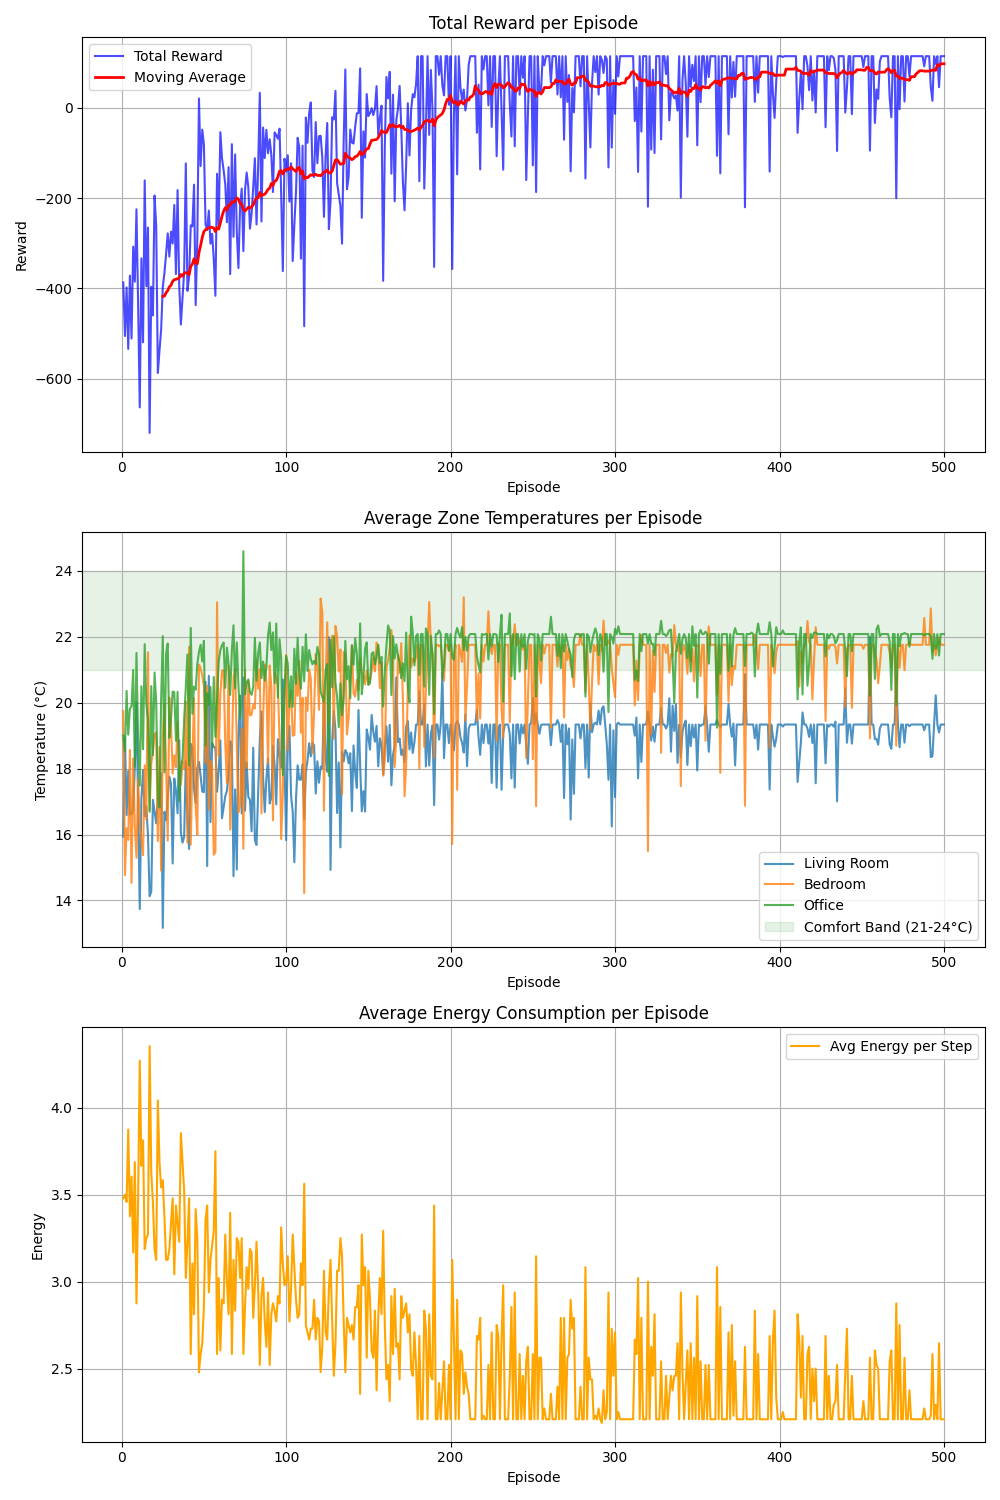

Data behind this chart, as committed beside it:
run_id, episode, total_reward, avg_temp_zone0, avg_temp_zone1, avg_temp_zone2, avg_energy, epsilon
exp-qlearning-1, 1, -386.8, 15.94, 19.74, 19.01, 3.479, 0.297
exp-qlearning-1, 2, -505.6, 18.93, 14.77, 18.52, 3.5, 0.294
exp-qlearning-1, 3, -397.9, 16.59, 16.19, 20.36, 3.458, 0.2911
exp-qlearning-1, 4, -534.2, 17.93, 15.84, 19.03, 3.875, 0.2882
exp-qlearning-1, 5, -371.9, 16.61, 18.57, 19.81, 3.375, 0.2853
exp-qlearning-1, 6, -511.1, 16.63, 14.53, 19.9, 3.604, 0.2824
exp-qlearning-1, 7, -307.7, 16.75, 18.31, 21, 3.167, 0.2796
exp-qlearning-1, 8, -385.3, 18.04, 16.28, 18.05, 3.688, 0.2768
exp-qlearning-1, 9, -225, 20.01, 15.29, 21.51, 2.875, 0.2741
exp-qlearning-1, 10, -434.6, 16.81, 17.69, 18.92, 3.479, 0.2713
exp-qlearning-1, 11, -663.7, 13.74, 16.34, 17.48, 4.271, 0.2686
exp-qlearning-1, 12, -333.8, 17.08, 15.82, 20.5, 3.667, 0.2659
exp-qlearning-1, 13, -519.5, 17.96, 15.38, 18.59, 3.812, 0.2633
exp-qlearning-1, 14, -160.9, 16.55, 18.1, 21.78, 3.188, 0.2606
exp-qlearning-1, 15, -395.3, 16.86, 16.45, 19.97, 3.25, 0.258
exp-qlearning-1, 16, -265.4, 15.97, 21.53, 19.46, 3.271, 0.2554
exp-qlearning-1, 17, -720.1, 14.13, 16.74, 16.69, 4.354, 0.2529
exp-qlearning-1, 18, -396.7, 14.27, 18.16, 20.51, 3.625, 0.2504
exp-qlearning-1, 19, -460, 17.05, 18.5, 18.42, 3.458, 0.2479
exp-qlearning-1, 20, -194.5, 16.7, 19.04, 20.92, 3.188, 0.2454
exp-qlearning-1, 21, -262.4, 16.34, 19.1, 20.01, 3.125, 0.2429
exp-qlearning-1, 22, -587.3, 17.14, 15.8, 17.2, 4.042, 0.2405
exp-qlearning-1, 23, -537.8, 16.91, 18.66, 16.82, 3.688, 0.2381
exp-qlearning-1, 24, -491.7, 17.86, 14.9, 20.11, 3.542, 0.2357
exp-qlearning-1, 25, -397.6, 13.17, 18.94, 22.02, 3.583, 0.2333
exp-qlearning-1, 26, -366.1, 16.69, 19.97, 17.89, 3.375, 0.231
exp-qlearning-1, 27, -324.5, 16.44, 18.09, 21.49, 3.125, 0.2287
exp-qlearning-1, 28, -278.3, 17.15, 15.81, 21.8, 3.125, 0.2264
exp-qlearning-1, 29, -329.8, 17.75, 20.16, 18.94, 3.188, 0.2242
exp-qlearning-1, 30, -274.4, 17.54, 19.34, 19.51, 3.333, 0.2219
exp-qlearning-1, 31, -300.8, 15.12, 17.85, 20.34, 3.479, 0.2197
exp-qlearning-1, 32, -215.5, 17.7, 18.4, 20.32, 3.042, 0.2175
exp-qlearning-1, 33, -368.6, 17.34, 18.04, 18.84, 3.438, 0.2153
exp-qlearning-1, 34, -182.4, 16.64, 19.42, 20.33, 3.333, 0.2132
exp-qlearning-1, 35, -394.3, 18.86, 18.17, 17.01, 3.229, 0.211
exp-qlearning-1, 36, -480.2, 16.07, 17.51, 18.01, 3.854, 0.2089
exp-qlearning-1, 37, -420.6, 15.75, 18.21, 18.32, 3.688, 0.2068
exp-qlearning-1, 38, -362.5, 15.93, 18.01, 19.49, 3.521, 0.2048
exp-qlearning-1, 39, -123.3, 18.23, 20.04, 20.51, 3.021, 0.2027
exp-qlearning-1, 40, -405.6, 16.42, 15.76, 21.46, 3.229, 0.2007
exp-qlearning-1, 41, -374.3, 15.56, 21.7, 18.1, 3.479, 0.1987
exp-qlearning-1, 42, -260.6, 18.75, 15.69, 22.27, 2.583, 0.1967
exp-qlearning-1, 43, -262.9, 18.64, 18.23, 19.67, 3.104, 0.1947
exp-qlearning-1, 44, -170.4, 17.39, 20.14, 20.49, 2.812, 0.1928
exp-qlearning-1, 45, -437.2, 16.96, 16.85, 20.39, 3.417, 0.1909
exp-qlearning-1, 46, -290.7, 18.02, 15.99, 21.18, 3.25, 0.1889
exp-qlearning-1, 47, 20.42, 18.2, 21.16, 21.54, 2.479, 0.1871
exp-qlearning-1, 48, -129.3, 17.78, 21.04, 21.76, 2.583, 0.1852
exp-qlearning-1, 49, -48.53, 17.31, 20.82, 21.25, 2.646, 0.1833
exp-qlearning-1, 50, -81.4, 17.28, 20.5, 21.88, 2.854, 0.1815
exp-qlearning-1, 51, -258.3, 20.64, 18.17, 18.7, 3.354, 0.1797
exp-qlearning-1, 52, -270.9, 15.04, 20.52, 20.29, 3.438, 0.1779
exp-qlearning-1, 53, -227.7, 20.82, 16.75, 19.94, 2.938, 0.1761
exp-qlearning-1, 54, -301.1, 16.38, 18.24, 20.48, 3.125, 0.1743
exp-qlearning-1, 55, -279.2, 18.77, 18.03, 18.63, 3.208, 0.1726
exp-qlearning-1, 56, -335.7, 18.66, 15.39, 20.78, 3.292, 0.1709
exp-qlearning-1, 57, -416.6, 18.62, 15.47, 18.97, 3.75, 0.1692
exp-qlearning-1, 58, -146.3, 17.3, 23.05, 20.07, 2.583, 0.1675
exp-qlearning-1, 59, -260.4, 17.95, 18.39, 21.26, 3.021, 0.1658
exp-qlearning-1, 60, -54.15, 18.86, 20.27, 21.6, 2.604, 0.1641
... 40 more rows
